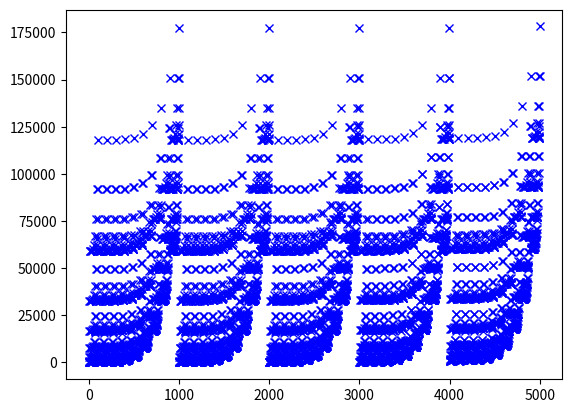

Source code (Python):
#! python3
# Find the sum of all the numbers that can be written as the sum of fifth powers of their digits.

import matplotlib.pyplot as plt


def getdigits(num):
	"""
	Returns the digits of num in a list
	"""
	digits = []
	while num > 0:
	    digits.insert(0, num % 10)
	    num = num // 10
	return digits


def powersum(num, p):
	"""
	Calculates the sum op the p'th power of the elements of a list
	"""
	som = 0
	for x in getdigits(num):
		som += x**p
	return som


def order(x):
	l = getdigits(x)
	return l[0] * (10**(len(l) - 1))


i = 2
power = 5
answers = set([])
powersums = []

for i in range(5000):
	powersums.append(powersum(i, power))

plt.plot(powersums, "bx")
plt.show()


# try:
# 	while powersum(order(i), power) <= i:
# 		print(i)
# 		som = powersum(i, power)
# 		if som == i:
# 			answers.add(i)
# 		i += 1
# except KeyboardInterrupt as e:
# 	print(sum(answers))

# print(answers)
# print(sum(answers))